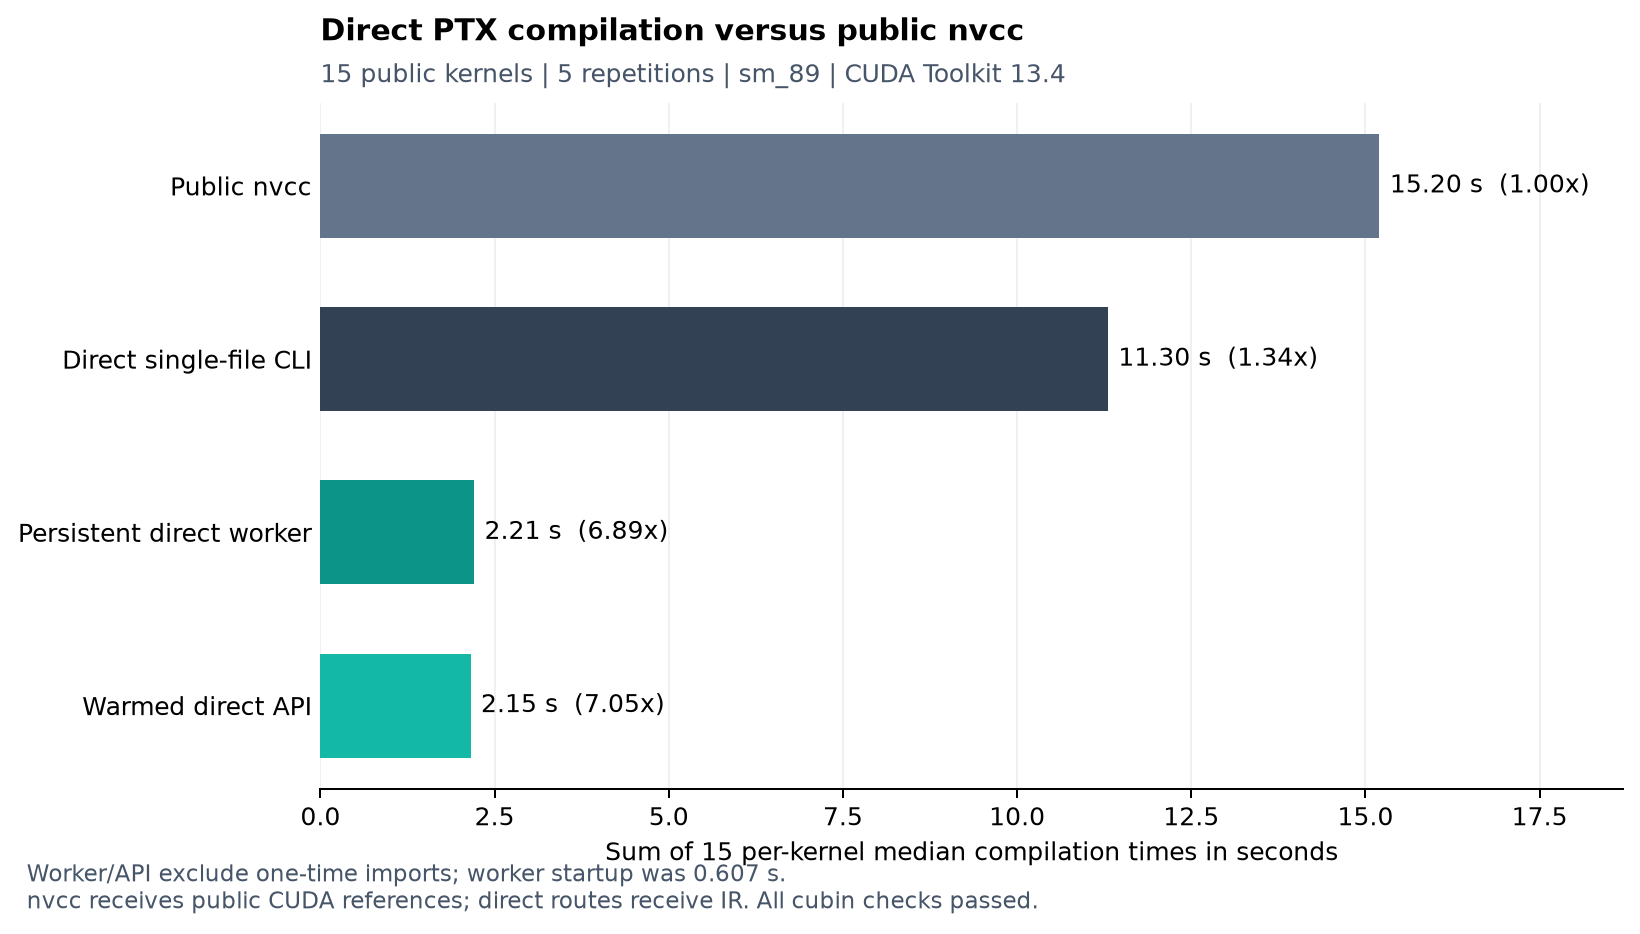

The data file committed next to this chart (first rows):
problem, entry, route, samples, median_total_ms, iqr_total_ms, min_total_ms, max_total_ms, median_lower_ms, median_assembly_ms, ptx_bytes
a01_attention, k_matmul_softmax_reduce_b55365, api, 5, 234.8, 22.67, 226.7, 250.6, 9.341, 222.3, 18899
a01_attention, k_matmul_softmax_reduce_b55365, baseline_api, 5, 234.8, 11.06, 224.9, 242.7, 10.12, 223.6, 20246
a01_attention, k_matmul_softmax_reduce_b55365, baseline_cli, 5, 827, 72.57, 808.4, 887.8, 605.4, 225.5, 20246
a01_attention, k_matmul_softmax_reduce_b55365, cli, 5, 834.2, 82.42, 818.3, 912.7, 601.1, 231.8, 18899
a01_attention, k_matmul_softmax_reduce_b55365, nvcc, 5, 1114, 47.84, 1065, 1125, 0.0, 0.0, 
a01_attention, k_matmul_softmax_reduce_b55365, worker, 5, 232.8, 16.19, 219, 246, 10.26, 220.3, 18899
a02_attention_128, k_matmul_softmax_reduce_6f0029, api, 5, 138.2, 11.81, 126.1, 146.7, 3.961, 134.2, 4077
a02_attention_128, k_matmul_softmax_reduce_6f0029, baseline_api, 5, 133.9, 23.96, 131, 163, 3.07, 128.6, 4657
a02_attention_128, k_matmul_softmax_reduce_6f0029, baseline_cli, 5, 736.9, 46.32, 725.6, 779.6, 596.4, 136.7, 4657
a02_attention_128, k_matmul_softmax_reduce_6f0029, cli, 5, 757.3, 46.23, 724.2, 783.8, 621, 135.4, 4077
a02_attention_128, k_matmul_softmax_reduce_6f0029, nvcc, 5, 1041, 44.76, 1004, 1052, 0.0, 0.0, 
a02_attention_128, k_matmul_softmax_reduce_6f0029, worker, 5, 144.4, 20.16, 131.3, 157.5, 3.616, 140.5, 4077
f01_rmsnorm, k_mean_cbd1de, api, 5, 129.5, 13.43, 121.8, 147, 3.171, 125.5, 5316
f01_rmsnorm, k_mean_cbd1de, baseline_api, 5, 140.1, 19.05, 120.1, 148.6, 3.146, 136.3, 6446
f01_rmsnorm, k_mean_cbd1de, baseline_cli, 5, 745.1, 31.63, 731.5, 774.2, 604.7, 129.5, 6446
f01_rmsnorm, k_mean_cbd1de, cli, 5, 753.2, 106.4, 709.7, 864.4, 610, 142.6, 5316
f01_rmsnorm, k_mean_cbd1de, nvcc, 5, 1009, 67.74, 974.3, 1052, 0.0, 0.0, 
f01_rmsnorm, k_mean_cbd1de, worker, 5, 139.6, 13.94, 129.5, 150.2, 3.216, 135.8, 5316
f02_row_softmax, k_softmax_05263d, api, 5, 169.8, 19.62, 163.8, 194.7, 3.718, 166.4, 10732
f02_row_softmax, k_softmax_05263d, baseline_api, 5, 171.5, 20.14, 165.5, 200.9, 3.81, 166.9, 12535
f02_row_softmax, k_softmax_05263d, baseline_cli, 5, 779, 25.33, 761.3, 793.4, 616.6, 169, 12535
f02_row_softmax, k_softmax_05263d, cli, 5, 765.5, 83.21, 746.5, 865.8, 599.7, 176.8, 10732
f02_row_softmax, k_softmax_05263d, nvcc, 5, 1007, 34.81, 987, 1046, 0.0, 0.0, 
f02_row_softmax, k_softmax_05263d, worker, 5, 177.4, 16.38, 168.5, 191.5, 3.926, 172.2, 10732
f03_l2norm, k_div_reduce, api, 5, 137.8, 11.39, 125.2, 140.5, 2.744, 134.7, 4337
f03_l2norm, k_div_reduce, baseline_api, 5, 141.1, 13.31, 134.6, 151.2, 2.873, 137.5, 5293
f03_l2norm, k_div_reduce, baseline_cli, 5, 738.3, 24.16, 725.7, 761.1, 606.9, 130.7, 5293
f03_l2norm, k_div_reduce, cli, 5, 755.2, 54.61, 716.2, 787.6, 632.5, 130.4, 4337
f03_l2norm, k_div_reduce, nvcc, 5, 986.5, 43.71, 973.2, 1032, 0.0, 0.0, 
f03_l2norm, k_div_reduce, worker, 5, 139.2, 19.5, 122, 157.5, 3.336, 135.1, 4337
m01_matmul_512, k_matmul_2967be, api, 5, 186.6, 29.95, 166.4, 203.2, 8.227, 178.4, 14284
m01_matmul_512, k_matmul_2967be, baseline_api, 5, 193.6, 10.88, 187, 200.2, 7.552, 185.2, 16979
m01_matmul_512, k_matmul_2967be, baseline_cli, 5, 807.5, 69.21, 765.6, 860.5, 615.9, 189.2, 16979
m01_matmul_512, k_matmul_2967be, cli, 5, 784, 48.19, 767, 821.1, 606.8, 176.6, 14284
m01_matmul_512, k_matmul_2967be, nvcc, 5, 1142, 41.36, 1114, 1173, 0.0, 0.0, 
m01_matmul_512, k_matmul_2967be, worker, 5, 188.4, 34.9, 159.7, 225.4, 8.428, 180.7, 14284
m02_matmul_rect, k_matmul, api, 5, 138.1, 9.496, 130.9, 144, 3.596, 132.2, 5541
m02_matmul_rect, k_matmul, baseline_api, 5, 138.1, 11.74, 129.3, 147.1, 3.239, 132, 6441
m02_matmul_rect, k_matmul, baseline_cli, 5, 765, 49.94, 730.8, 799.5, 624.5, 141.4, 6441
m02_matmul_rect, k_matmul, cli, 5, 711.5, 19.19, 706.3, 731.6, 584.1, 124.5, 5541
m02_matmul_rect, k_matmul, nvcc, 5, 1002, 55.87, 972, 1046, 0.0, 0.0, 
m02_matmul_rect, k_matmul, worker, 5, 128.2, 9.06, 120.6, 133.8, 3.57, 122.9, 5541
p00_scalar_add, k_add_pointwise, api, 5, 129.1, 9.336, 117.3, 133.2, 2.746, 124.6, 1752
p00_scalar_add, k_add_pointwise, baseline_api, 5, 129.7, 7.214, 127.7, 137.4, 2.217, 127.3, 2128
p00_scalar_add, k_add_pointwise, baseline_cli, 5, 734.4, 71.31, 706.3, 792.8, 613.6, 123.1, 2128
p00_scalar_add, k_add_pointwise, cli, 5, 772.5, 78.59, 718.6, 802.3, 654.1, 120.1, 1752
p00_scalar_add, k_add_pointwise, nvcc, 5, 974.6, 39.94, 951.7, 998.8, 0.0, 0.0, 
p00_scalar_add, k_add_pointwise, worker, 5, 125.2, 13.84, 123.9, 143.4, 2.54, 122.2, 1752
p01_vector_add, k_add_pointwise, api, 5, 126, 5.638, 119.4, 128.5, 2.621, 122.4, 1754
p01_vector_add, k_add_pointwise, baseline_api, 5, 133.2, 29.32, 114.3, 150.7, 2.933, 128.2, 2135
p01_vector_add, k_add_pointwise, baseline_cli, 5, 698.7, 49.1, 675, 751.7, 591, 109.2, 2135
p01_vector_add, k_add_pointwise, cli, 5, 721, 37.74, 687.2, 738.8, 601.9, 118, 1754
p01_vector_add, k_add_pointwise, nvcc, 5, 963.4, 42.44, 941.6, 997.4, 0.0, 0.0, 
p01_vector_add, k_add_pointwise, worker, 5, 120, 5.735, 117.5, 123.9, 2.534, 117, 1754
p02_scale_shift, k_add_pointwise, api, 5, 128.7, 6.427, 126.4, 138.1, 3.645, 125.2, 3365
p02_scale_shift, k_add_pointwise, baseline_api, 5, 126.1, 9.326, 120.3, 134.8, 3.065, 122.4, 4175
p02_scale_shift, k_add_pointwise, baseline_cli, 5, 749.7, 40.37, 723.7, 768.3, 613.8, 116.1, 4175
p02_scale_shift, k_add_pointwise, cli, 5, 792.3, 74.17, 704.6, 812.7, 655, 135.1, 3365
p02_scale_shift, k_add_pointwise, nvcc, 5, 991.6, 39.15, 967.2, 1021, 0.0, 0.0, 
p02_scale_shift, k_add_pointwise, worker, 5, 129, 36.66, 117.3, 168.2, 2.879, 125.4, 3365
... 30 more rows
